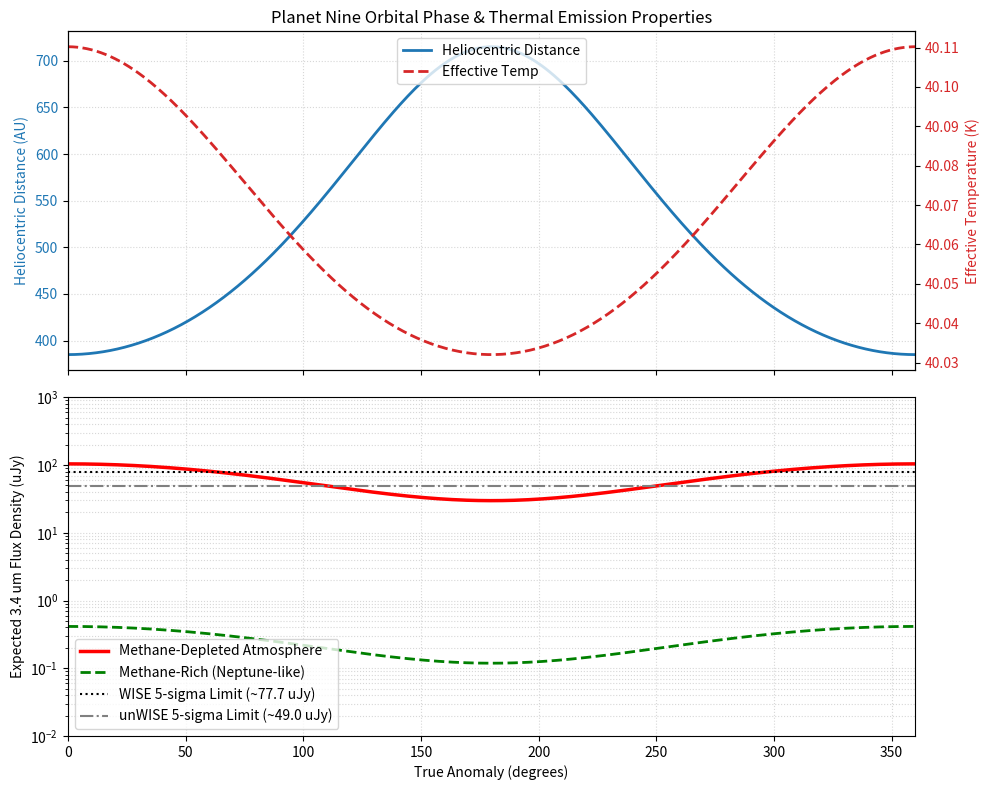
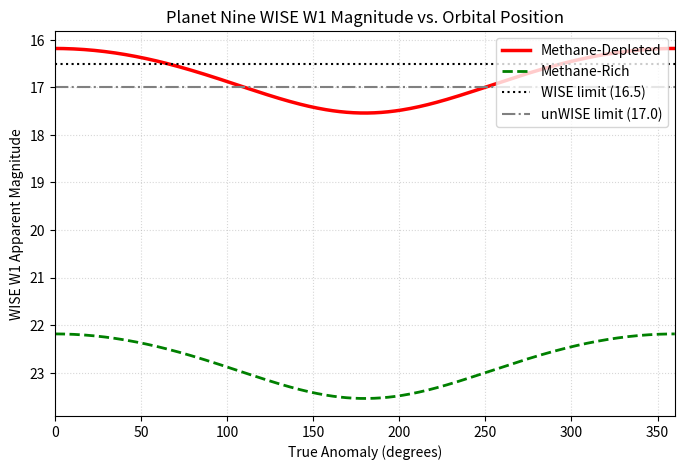

These figures' Python source, in order:
#!/usr/bin/env python3
"""
thermal_emission.py
-------------------
Sub-module for evaluating the direct thermal detectability of Planet Nine in the
3-4 micron band (WISE W1), replicating the low-temperature atmosphere models
of Fortney et al. (2016).

Assumes a methane-depleted stratosphere where methane has frozen/condensed out 
(abundance <= 10^-6), which opens a spectral window and increases the flux
significantly above blackbody expectations.
"""

import os
import argparse
import numpy as np
import matplotlib.pyplot as plt

# Constants
F0_W1 = 309.54 # Zero-point flux of WISE W1 (3.4 um) in Janskys
WISE_LIMIT_MAG = 16.5 # 5-sigma WISE All-Sky sensitivity limit in W1
WISE_LIMIT_FLUX = 10**6 * F0_W1 * 10**(-WISE_LIMIT_MAG / 2.5) # ~77.7 uJy

UNWISE_LIMIT_MAG = 17.0 # 5-sigma unWISE / NEOWISE coadd limit
UNWISE_LIMIT_FLUX = 10**6 * F0_W1 * 10**(-UNWISE_LIMIT_MAG / 2.5) # ~49.0 uJy


def compute_temperatures(d_hel, t_int=40.0, albedo=0.3):
    """
    Computes equilibrium temperature and effective temperature at distance d_hel (AU).
    T_eff = (T_int^4 + T_eq^4)^1/4
    T_eq = 278.3 * (1 - A)^0.25 / sqrt(d_hel)
    """
    t_eq = 278.3 * (1.0 - albedo)**0.25 / np.sqrt(d_hel)
    t_eff = (t_int**4 + t_eq**4)**0.25
    return t_eq, t_eff


def compute_w1_magnitude(d_hel, t_eff, methane_depleted=True):
    """
    Computes the apparent magnitude of Planet Nine in the WISE W1 (3.4 um) band
    using the Fortney et al. (2016) atmosphere models.
    
    Reference points from Fortney et al. 2016:
    For a methane-depleted atmosphere:
      - T_eff = 40 K, d = 700 AU -> W1 mag = 17.5
      - T_eff = 50 K, d = 700 AU -> W1 mag = 16.1
    We fit this scaling with:
      mag = mag_ref + 5 * log10(d / d_ref) - 15 * log10(T_eff / T_ref)
      
    For a methane-rich atmosphere (methane does not freeze out, e.g. Neptune-like):
      The flux is absorbed heavily, making the planet 6 magnitudes fainter (mag_ref ~ 23.5).
    """
    d_ref = 700.0
    t_ref = 40.0
    
    if methane_depleted:
        m_ref = 17.5
    else:
        m_ref = 23.5 # Methane absorbs 3-4 um flux heavily
        
    # Apparent magnitude scales:
    # 5 * log10(d / d_ref) due to geometric flux dilution (1/d^2 flux -> 5 log10(d) magnitude)
    # -15 * log10(T_eff / T_ref) matches Fortney's thermal flux temperature scaling (mag 17.5 to 16.1 from 40K to 50K)
    mag = m_ref + 5.0 * np.log10(d_hel / d_ref) - 15.0 * np.log10(t_eff / t_ref)
    return mag


def magnitude_to_flux_ujy(mag):
    """
    Converts apparent magnitude to flux density in microJanskys (uJy).
    """
    flux_jy = F0_W1 * 10**(-mag / 2.5)
    return flux_jy * 1e6


def run_thermal_model(a, e, t_int, albedo, output_dir):
    """
    Computes flux and magnitude as a function of true anomaly and plots curves.
    """
    os.makedirs(output_dir, exist_ok=True)
    
    true_anomaly = np.linspace(0, 360, 360) # Degrees
    true_anom_rad = np.radians(true_anomaly)
    
    # Orbit distance
    d_hel = a * (1.0 - e**2) / (1.0 + e * np.cos(true_anom_rad))
    
    # Calculate values for methane-depleted case
    t_eq, t_eff = compute_temperatures(d_hel, t_int, albedo)
    mag_depleted = compute_w1_magnitude(d_hel, t_eff, methane_depleted=True)
    flux_depleted = magnitude_to_flux_ujy(mag_depleted)
    
    # Calculate values for methane-rich case (standard atmosphere)
    mag_rich = compute_w1_magnitude(d_hel, t_eff, methane_depleted=False)
    flux_rich = magnitude_to_flux_ujy(mag_rich)
    
    # Diagnostic outputs
    idx_peri = 0 # Perihelion (f=0)
    idx_aph = 180 # Aphelion (f=180)
    
    print("\n--- Thermal Detection Diagnostic Summary ---")
    print(f"Heliocentric distance range: {d_hel[idx_peri]:.1f} AU (perihelion) to {d_hel[idx_aph]:.1f} AU (aphelion)")
    print(f"Effective temperature range: {t_eff[idx_peri]:.2f} K (perihelion) to {t_eff[idx_aph]:.2f} K (aphelion)")
    
    print("\n[Methane-Depleted Atmosphere Model (Fortney et al. 2016)]")
    print(f"  Perihelion: W1 mag = {mag_depleted[idx_peri]:.2f}, Flux = {flux_depleted[idx_peri]:.2f} uJy")
    print(f"  Aphelion:   W1 mag = {mag_depleted[idx_aph]:.2f}, Flux = {flux_depleted[idx_aph]:.2f} uJy")
    
    print("\n[Standard Methane-Rich Atmosphere Model]")
    print(f"  Perihelion: W1 mag = {mag_rich[idx_peri]:.2f}, Flux = {flux_rich[idx_peri]:.2f} uJy")
    print(f"  Aphelion:   W1 mag = {mag_rich[idx_aph]:.2f}, Flux = {flux_rich[idx_aph]:.2f} uJy")
    
    # Check detectability
    det_wise_peri = flux_depleted[idx_peri] >= WISE_LIMIT_FLUX
    det_wise_aph = flux_depleted[idx_aph] >= WISE_LIMIT_FLUX
    det_unwise_aph = flux_depleted[idx_aph] >= UNWISE_LIMIT_FLUX
    
    print("\n--- WISE / unWISE Detectability Vetting ---")
    print(f"  Can detect at perihelion (WISE)?      {'YES' if det_wise_peri else 'NO'}")
    print(f"  Can detect at aphelion (WISE)?        {'YES' if det_wise_aph else 'NO'}")
    print(f"  Can detect at aphelion (unWISE)?      {'YES' if det_unwise_aph else 'NO'}")
    
    # Plotting
    fig, axes = plt.subplots(2, 1, figsize=(10, 8), sharex=True)
    
    # Subplot 1: Heliocentric Distance & Temperature
    ax1 = axes[0]
    color = 'tab:blue'
    ax1.set_ylabel('Heliocentric Distance (AU)', color=color)
    line1 = ax1.plot(true_anomaly, d_hel, color=color, linewidth=2, label='Heliocentric Distance')
    ax1.tick_params(axis='y', labelcolor=color)
    ax1.set_title("Planet Nine Orbital Phase & Thermal Emission Properties")
    
    ax2 = ax1.twinx()
    color = 'tab:red'
    ax2.set_ylabel('Effective Temperature (K)', color=color)
    line2 = ax2.plot(true_anomaly, t_eff, color=color, linestyle='--', linewidth=2, label='Effective Temp')
    ax2.tick_params(axis='y', labelcolor=color)
    
    lines = line1 + line2
    labels = [l.get_label() for l in lines]
    ax1.legend(lines, labels, loc='upper center')
    ax1.grid(True, linestyle=':', alpha=0.5)
    
    # Subplot 2: Flux density & Detection limits
    ax3 = axes[1]
    ax3.plot(true_anomaly, flux_depleted, 'r-', linewidth=2.5, label='Methane-Depleted Atmosphere')
    ax3.plot(true_anomaly, flux_rich, 'g--', linewidth=2.0, label='Methane-Rich (Neptune-like)')
    
    # Draw WISE / unWISE limits
    ax3.axhline(WISE_LIMIT_FLUX, color='black', linestyle=':', linewidth=1.5, label='WISE 5-sigma Limit (~77.7 uJy)')
    ax3.axhline(UNWISE_LIMIT_FLUX, color='grey', linestyle='-.', linewidth=1.5, label='unWISE 5-sigma Limit (~49.0 uJy)')
    
    ax3.set_xlabel('True Anomaly (degrees)')
    ax3.set_ylabel('Expected 3.4 um Flux Density (uJy)')
    ax3.set_yscale('log')
    ax3.set_ylim(1e-2, 1e3)
    ax3.set_xlim(0, 360)
    ax3.grid(True, which="both", linestyle=':', alpha=0.5)
    ax3.legend(loc='lower left')
    
    plt.tight_layout()
    plt.savefig(os.path.join(output_dir, "thermal_emission_flux.png"), dpi=300)
    plt.close()
    
    # Save the second plot of Magnitude vs True Anomaly
    plt.figure(figsize=(8, 5))
    plt.plot(true_anomaly, mag_depleted, 'r-', linewidth=2.5, label='Methane-Depleted')
    plt.plot(true_anomaly, mag_rich, 'g--', linewidth=2.0, label='Methane-Rich')
    plt.axhline(WISE_LIMIT_MAG, color='black', linestyle=':', label='WISE limit (16.5)')
    plt.axhline(UNWISE_LIMIT_MAG, color='grey', linestyle='-.', label='unWISE limit (17.0)')
    plt.gca().invert_yaxis() # Magnitudes increase downwards (fainter)
    plt.xlabel('True Anomaly (degrees)')
    plt.ylabel('WISE W1 Apparent Magnitude')
    plt.title('Planet Nine WISE W1 Magnitude vs. Orbital Position')
    plt.xlim(0, 360)
    plt.grid(True, linestyle=':', alpha=0.5)
    plt.legend(loc='upper right')
    plt.savefig(os.path.join(output_dir, "thermal_emission_magnitude.png"), dpi=300)
    plt.close()
    
    print(f"Thermal emission figures saved to '{output_dir}'.")
    
    # Write diagnostic data to a text file
    with open(os.path.join(output_dir, "thermal_diagnostics.txt"), "w") as f:
        f.write("--- Thermal Detection Diagnostic Summary ---\n")
        f.write(f"a_9 = {a} AU, e_9 = {e}, T_int = {t_int} K, albedo = {albedo}\n")
        f.write(f"Heliocentric distance range: {d_hel[idx_peri]:.2f} AU (perihelion) to {d_hel[idx_aph]:.2f} AU (aphelion)\n")
        f.write(f"Effective temperature range: {t_eff[idx_peri]:.2f} K (perihelion) to {t_eff[idx_aph]:.2f} K (aphelion)\n\n")
        f.write("[Methane-Depleted Atmosphere Model]\n")
        f.write(f"  Perihelion: W1 mag = {mag_depleted[idx_peri]:.3f}, Flux = {flux_depleted[idx_peri]:.3f} uJy\n")
        f.write(f"  Aphelion:   W1 mag = {mag_depleted[idx_aph]:.3f}, Flux = {flux_depleted[idx_aph]:.3f} uJy\n\n")
        f.write("[Methane-Rich Atmosphere Model]\n")
        f.write(f"  Perihelion: W1 mag = {mag_rich[idx_peri]:.3f}, Flux = {flux_rich[idx_peri]:.3f} uJy\n")
        f.write(f"  Aphelion:   W1 mag = {mag_rich[idx_aph]:.3f}, Flux = {flux_rich[idx_aph]:.3f} uJy\n")


def main():
    parser = argparse.ArgumentParser(description="Planet Nine Methane-Depleted Thermal Emission Model")
    parser.add_argument("--a", type=float, default=550.0, help="Semi-major axis (AU)")
    parser.add_argument("--e", type=float, default=0.3, help="Eccentricity")
    parser.add_argument("--tint", type=float, default=40.0, help="Internal temperature (K)")
    parser.add_argument("--albedo", type=float, default=0.3, help="Geometric albedo")
    parser.add_argument("--output_dir", type=str, default="figures", help="Directory to save figures")
    args = parser.parse_args()
    
    run_model = run_thermal_model(args.a, args.e, args.tint, args.albedo, args.output_dir)


if __name__ == "__main__":
    main()
